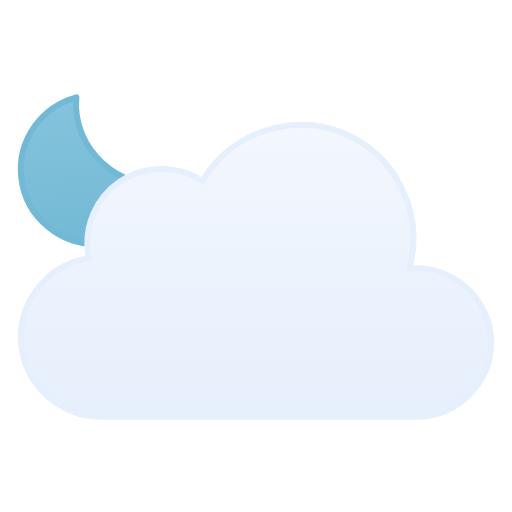
t = 0.00 s
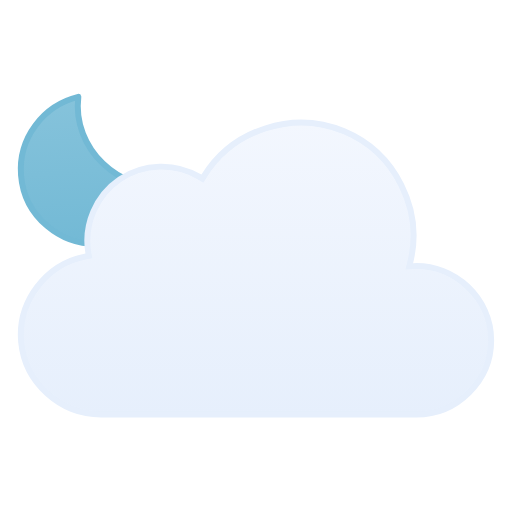
t = 0.38 s
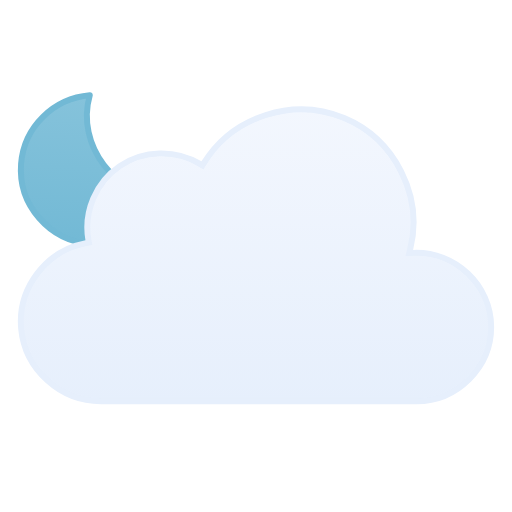
t = 1.13 s
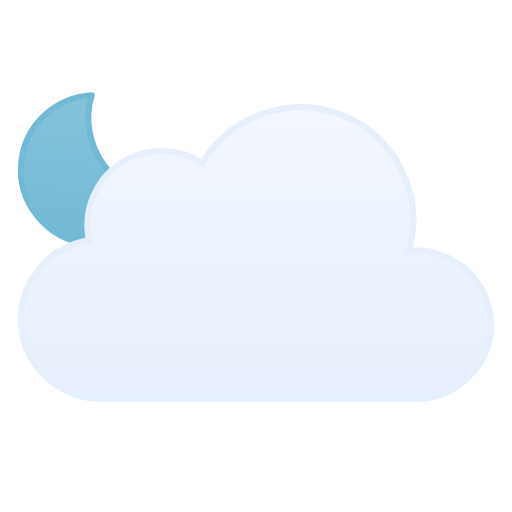
t = 1.50 s
t = 1.88 s: frame unchanged from t = 1.13 s, image omitted
t = 2.63 s: frame unchanged from t = 0.38 s, image omitted

The animated SVG that drew these frames (rendered in a browser with its animation timeline set to each time). Animation: 2 SMIL elements (animateTransform=2); one cycle of 3.00 s, repeats indefinitely.

<svg viewBox="21 18.5 86 86" fill="none" xmlns="http://www.w3.org/2000/svg">
<g id="partly-cloudy-night" clip-path="url(#clip0_1858_8252)">
<g id="Sky">
<g id="Moon">
<path id="Moon_2" d="M35.1152 34.5947C33.3777 43.1625 40.7532 51.2141 49.3135 50.7832C47.6732 55.8338 42.8891 59.4999 37.2178 59.5C30.188 59.5 24.5002 53.8786 24.5 46.959C24.5 40.7451 29.0879 35.5838 35.1152 34.5947Z" fill="url(#paint0_linear_1858_8252)" stroke="#72B9D5" stroke-linecap="round" stroke-linejoin="round"/>
<animateTransform attributeName="transform" type="rotate" values="-6 36.9 47.0;6 36.9 47.0;-6 36.9 47.0" dur="3s" begin="0s" repeatCount="indefinite" calcMode="spline" keySplines=".42 0 .58 1; .42 0 .58 1"/></g>
<g id="Clouds">
<g id="Cloud">
<path id="Cloud_2" d="M55.2623 48.4746C60.1227 40.6111 70.2975 37.38 78.8151 40.9434C87.3214 44.5023 92.138 54.0026 89.903 62.9648L89.7418 63.6143L90.4108 63.585C97.4203 63.2791 103.5 68.9917 103.5 76.0283C103.5 82.8395 97.7717 88.4997 90.9772 88.5H37.9537C31.1275 88.5018 25.2029 83.1709 24.5592 76.3604C23.9158 69.5518 28.7369 63.2124 35.443 61.9453L35.9264 61.8535L35.8424 61.3691C35.0256 56.6239 37.1258 51.7168 41.1051 49.0127C45.0951 46.3014 50.4459 46.1537 54.5797 48.6396L55.0026 48.8945L55.2623 48.4746Z" fill="url(#paint1_linear_1858_8252)" stroke="#E6EFFC" stroke-miterlimit="10"/>
</g>
<animateTransform attributeName="transform" type="translate" values="0 0;0 -3;0 0" dur="3s" begin="0s" repeatCount="indefinite" calcMode="spline" keySplines=".42 0 .58 1; .42 0 .58 1"/></g>
</g>
</g>
<defs>
<linearGradient id="paint0_linear_1858_8252" x1="37" y1="34" x2="37" y2="60" gradientUnits="userSpaceOnUse">
<stop stop-color="#86C3DB"/>
<stop offset="1" stop-color="#72B9D5"/>
</linearGradient>
<linearGradient id="paint1_linear_1858_8252" x1="64.0008" y1="39" x2="64.0008" y2="89" gradientUnits="userSpaceOnUse">
<stop stop-color="#F3F7FE"/>
<stop offset="1" stop-color="#E6EFFC"/>
</linearGradient>
<clipPath id="clip0_1858_8252">
<rect width="128" height="128" fill="white"/>
</clipPath>
</defs>
</svg>
